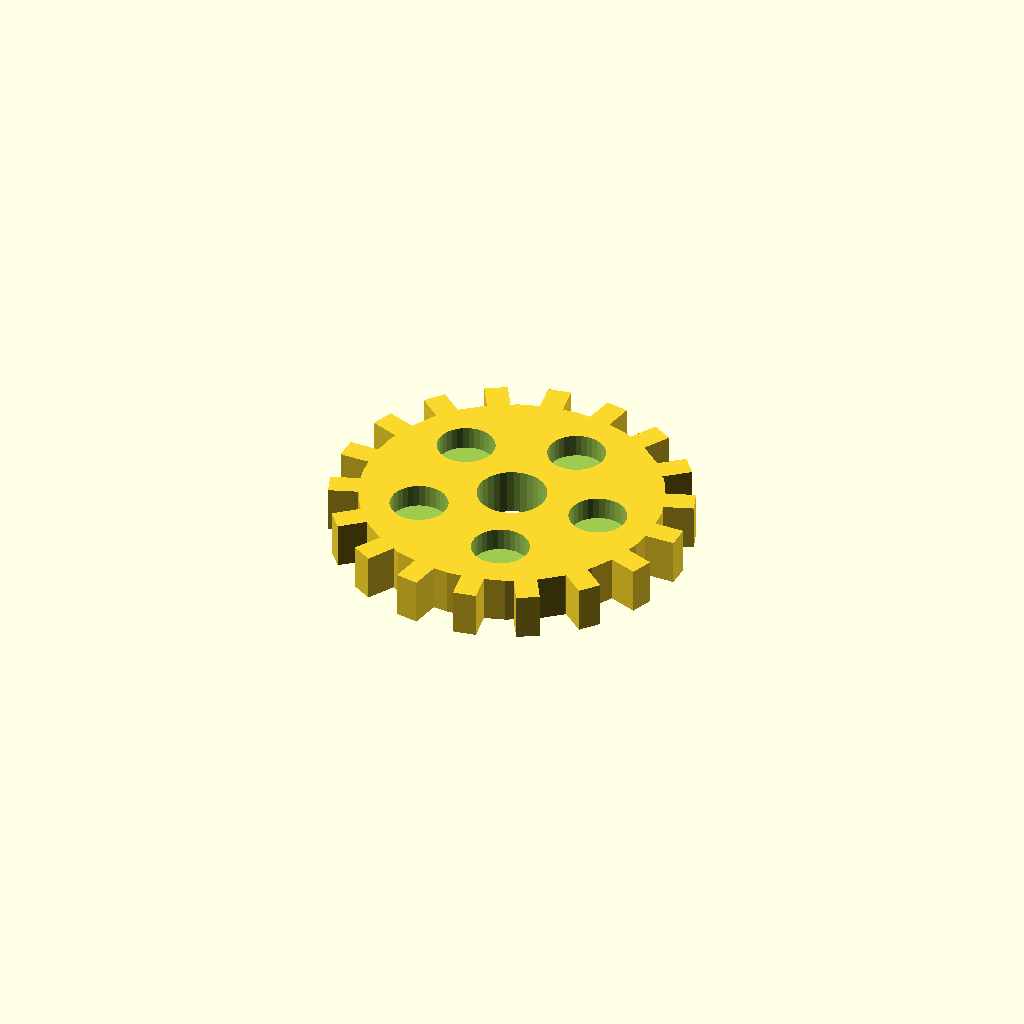
Cell 1 — every parameter at its default value.
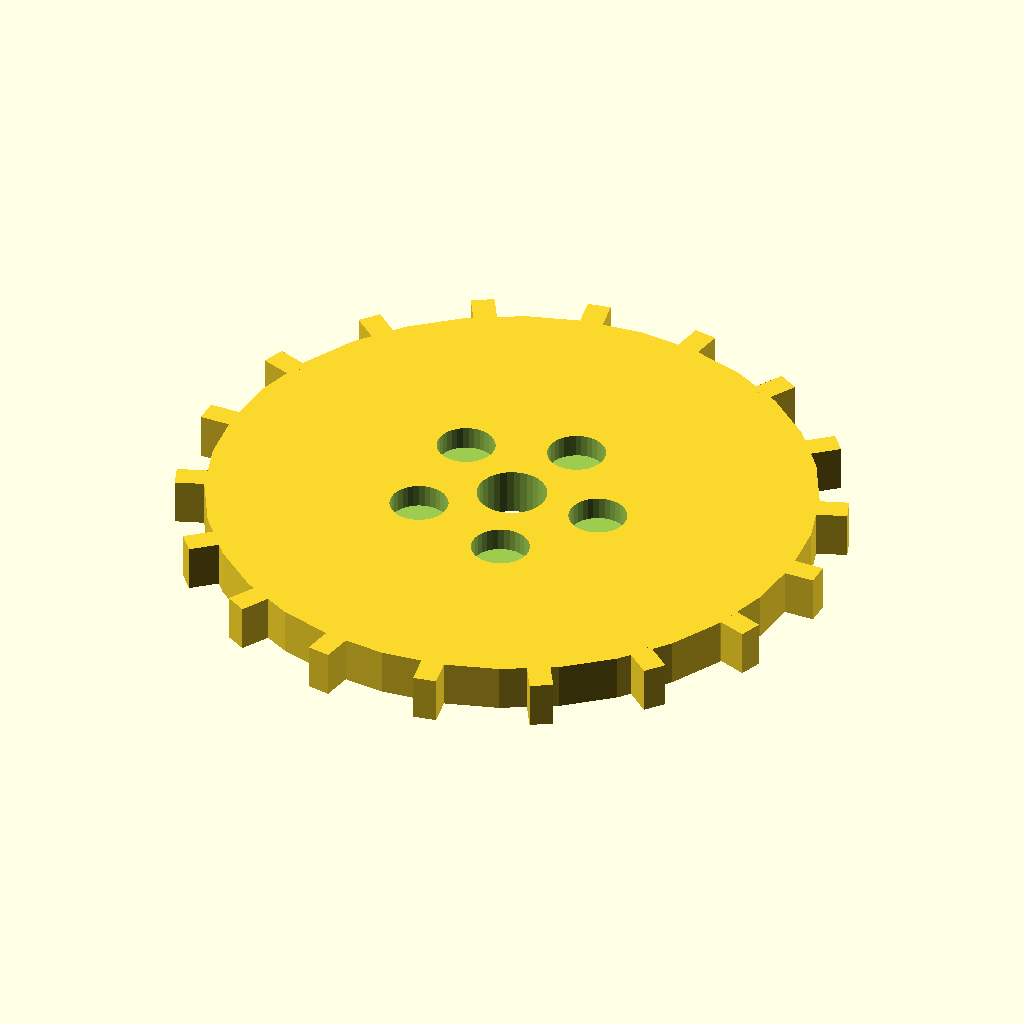
Cell 2: the same model with disc_r = 52.
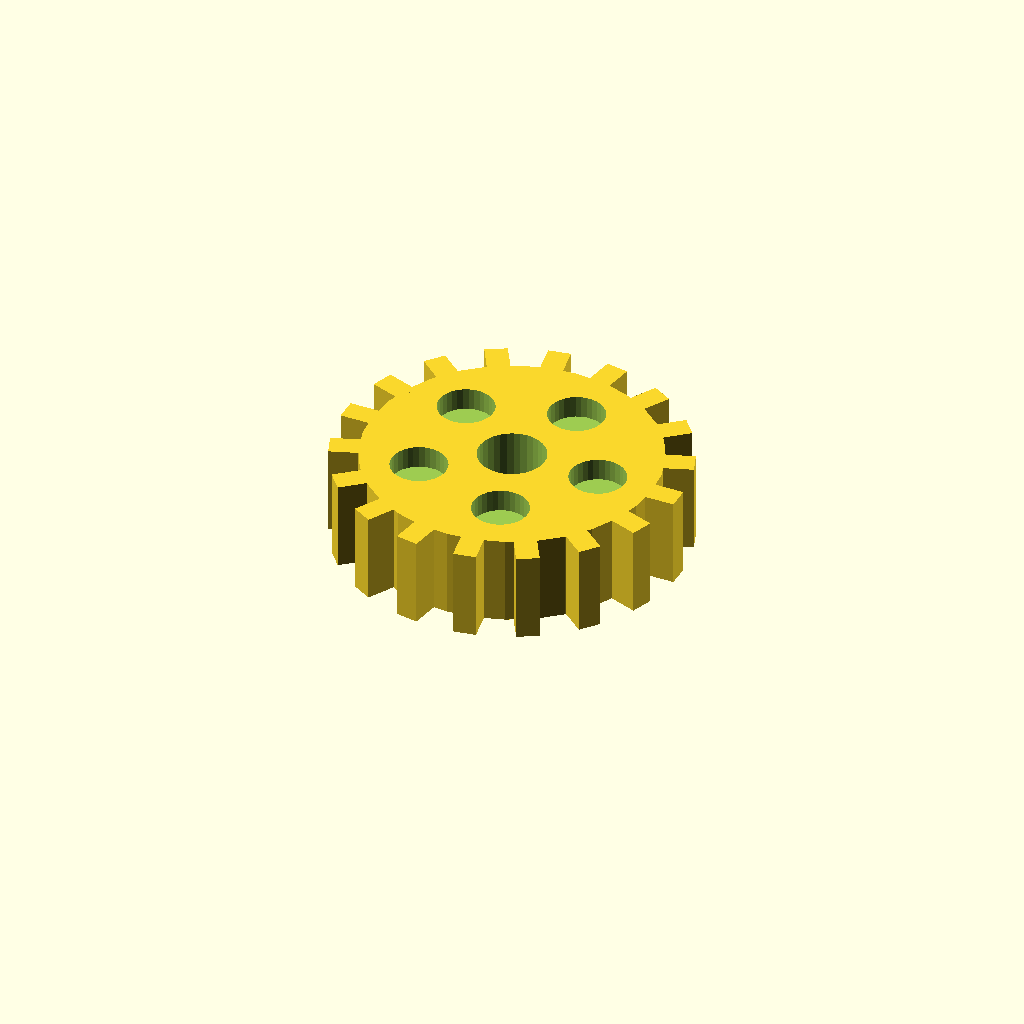
Cell 3: the same model with disc_t = 16.
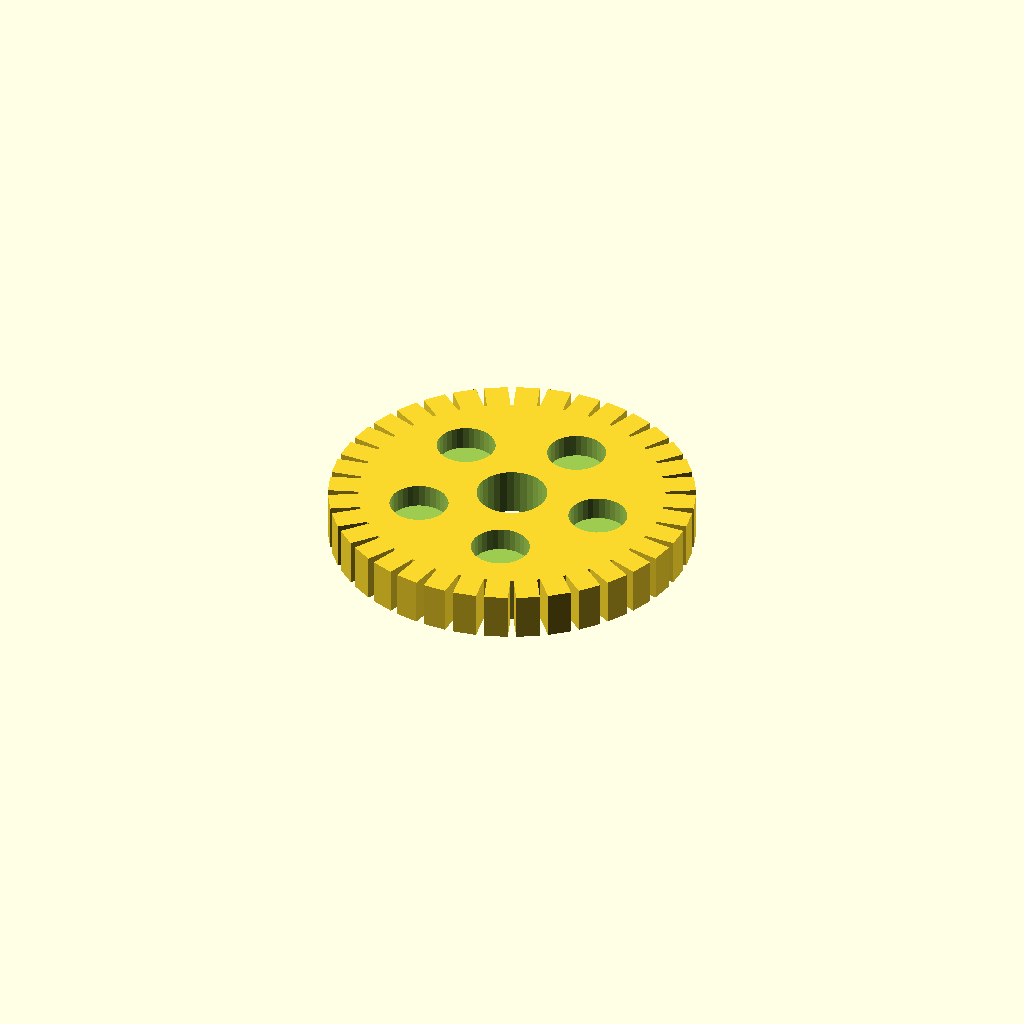
Cell 4 — n_teeth set to 36, the other parameters unchanged.
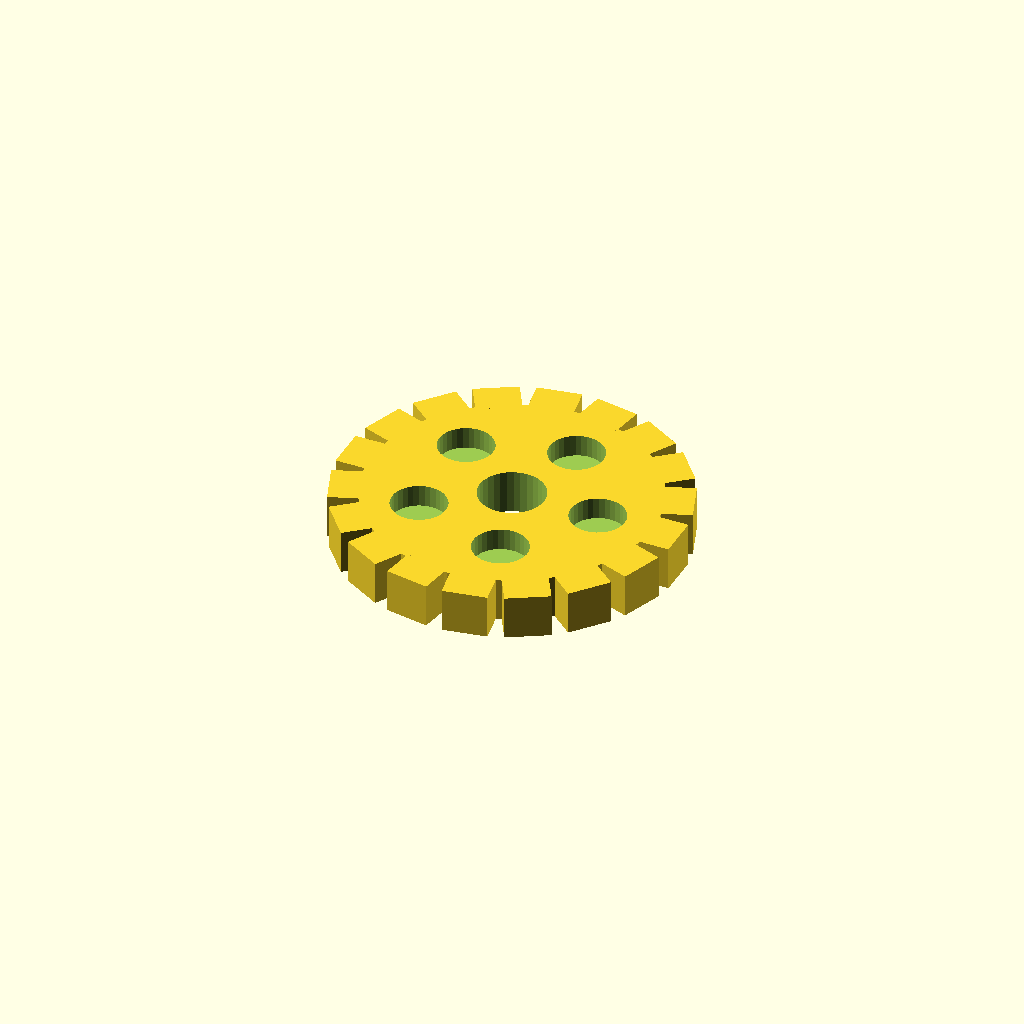
Cell 5 — tooth_w set to 8, the other parameters unchanged.
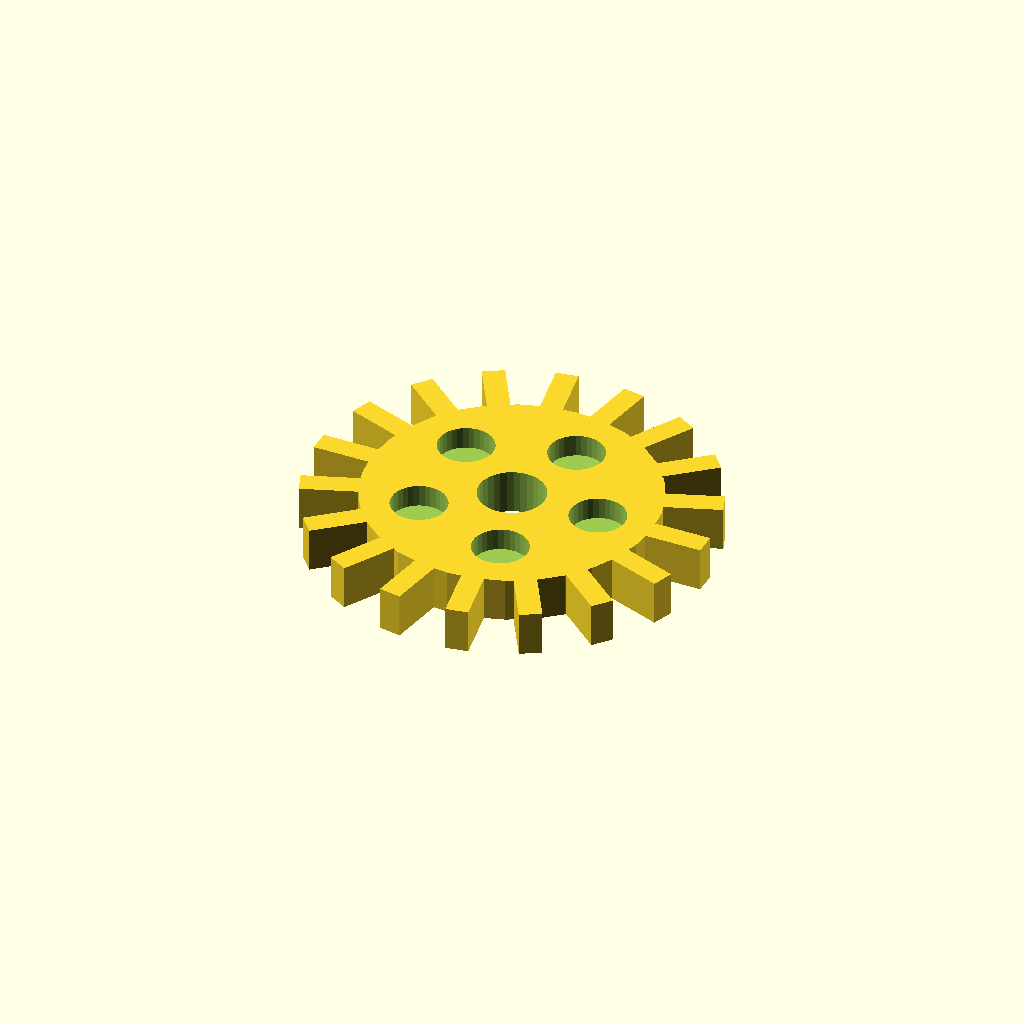
Cell 6: the same model with tooth_h = 10.
All cells are drawn from one camera (rotation 55°, 0°, 25°, orthographic, colour scheme Cornfield), so only the parameter changes between them.
Source of the model, optional_data/data/solid3/spurblank/part_0150.scad:
$fn = 32;

// ----------------------------------------------------------------------
// Spur blank: lightened gear blank
// ----------------------------------------------------------------------

// --- parameters (mm) ---
disc_r = 26;              // blank root radius
disc_t = 8;               // blank thickness
n_teeth = 18;             // stub tooth count
tooth_w = 4;              // tooth width at the root
tooth_h = 5;              // tooth height above the root
bore_r = 6;               // central bore radius
ring_r = 16;              // lightening pocket ring radius
pocket_r = 5;             // lightening pocket radius
fit_tol = 0.02;           // tolerance for press fits, mm
free_tol = 0.2;           // tolerance for clearance fits, mm

out_r = disc_r + tooth_h;  // tip radius
bbox_x = 62.0;  // measured width over the teeth
bbox_y = 61.75;  // measured depth over the teeth

difference() {
union() {
  cylinder(r = disc_r, h = disc_t);
  for (i = [0 : n_teeth - 1])
    rotate([0, 0, i * 360 / n_teeth])
      translate([disc_r - 1, -tooth_w / 2, 0])
        cube([tooth_h + 1, tooth_w, disc_t]);
}
  translate([0, 0, -1]) cylinder(r = bore_r, h = disc_t + 2);
  for (i = [0 : 5])
    rotate([0, 0, i * 72])
      translate([ring_r, 0, disc_t - 4])
        cylinder(r = pocket_r, h = 5);
}
Customizer parameters (derived from the source; name, type, default, range or options):
disc_r: number, default 26
disc_t: number, default 8
n_teeth: number, default 18
tooth_w: number, default 4
tooth_h: number, default 5
bore_r: number, default 6
ring_r: number, default 16
pocket_r: number, default 5
fit_tol: number, default 0.02
free_tol: number, default 0.2
bbox_x: number, default 62
bbox_y: number, default 61.75
